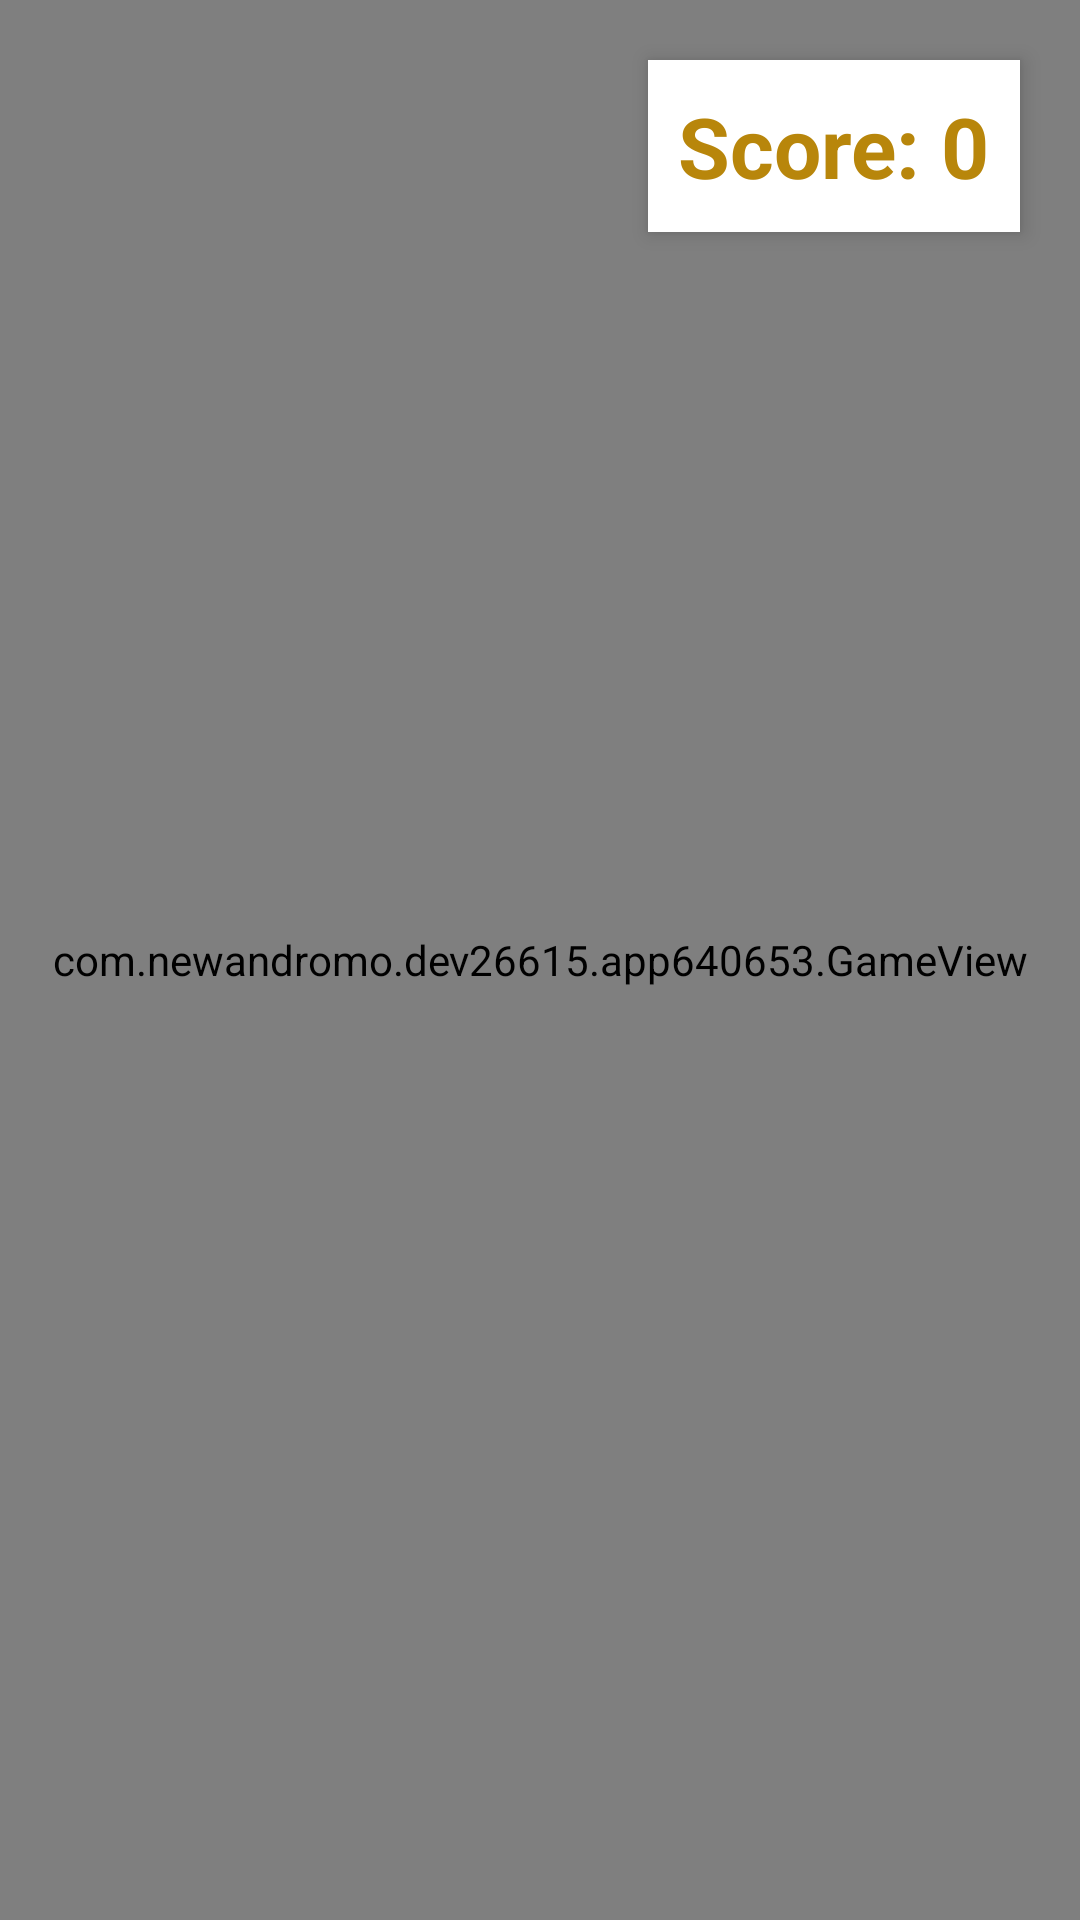

Android layout source for this screen:
<!-- AndroidManifest.xml: application theme Theme.GoldenGrab -->
<!-- res/layout/activity_game.xml -->
<?xml version="1.0" encoding="utf-8"?>
<RelativeLayout xmlns:android="http://schemas.android.com/apk/res/android"
    android:layout_width="match_parent"
    android:layout_height="match_parent">

    <com.newandromo.dev26615.app640653.GameView
        android:id="@+id/gameView"
        android:layout_width="match_parent"
        android:layout_height="match_parent"/>

    <TextView
        android:id="@+id/scoreText"
        android:layout_width="wrap_content"
        android:layout_height="wrap_content"
        android:layout_alignParentTop="true"
        android:layout_alignParentEnd="true"
        android:layout_margin="20dp"
        android:text="Score: 0"
        android:textSize="28sp"
        android:textStyle="bold"
        android:textColor="#B8860B"
        android:background="#FFFFFF"
        android:padding="10dp"
        android:elevation="4dp"/>

</RelativeLayout>
<!-- resources referenced by this layout -->
<resources>
  <style name="Theme.GoldenGrab" parent="Base.Theme.GoldenGrab" />
  <style name="Base.Theme.GoldenGrab" parent="Theme.Material3.DayNight.NoActionBar">
          
          
      </style>
</resources>
